Run: headless pygame with SDL's dummy video driver; simulated clock (each Clock.tick advances the game by its frame time, no real sleeping); random seed 0; keys injected as events and as key.get_pressed() state; mouse plan: one left click at the window centre at the start of phase 2, then a move to the lower-right quarter at the start of phase 3.
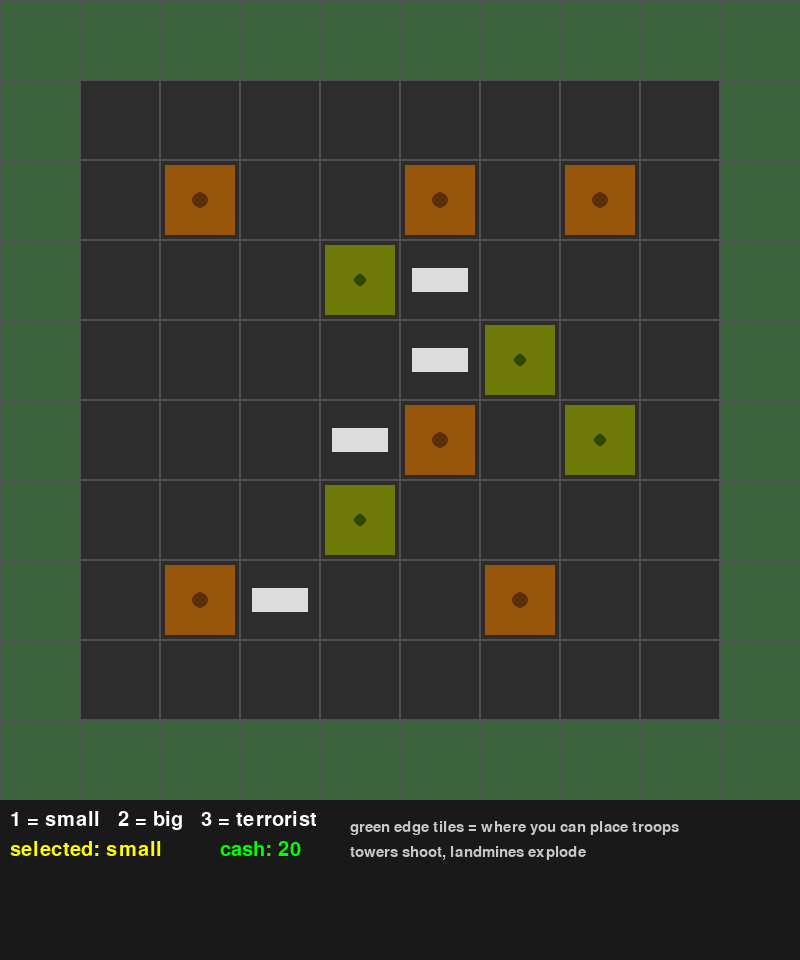
Frame 1 of 4 · flips 1–60 · no input
Frame 2 of 4 · flips 61–180 · clicked the window centre · tapped SPACE, RETURN · held RIGHT (→), D · screen unchanged from frame 1, image omitted
Frame 3 of 4 · flips 181–300 · moved the mouse to the lower-right quarter · held DOWN (↓), S · screen unchanged from frame 2, image omitted
Frame 4 of 4 · flips 301–420 · held LEFT (←), A, UP (↑), W · screen unchanged from frame 3, image omitted

The pygame program that drew these frames:

import pygame
import queue
import math

pygame.init()

# =========================================================
"SETTINGS"
# =========================================================
grid_rows = 10
grid_cols = 10
grid_tile_size = 80
ui_height = 160

screen_width = grid_cols * grid_tile_size
screen_height = grid_rows * grid_tile_size + ui_height

fps = 60
move_delay = 15

starting_cash = 20
building_reward = 4

screen = pygame.display.set_mode((screen_width, screen_height))
clock = pygame.time.Clock()
font = pygame.font.SysFont(None, 30)
small_font = pygame.font.SysFont(None, 22)

# =========================================================
"VISUAL GRID FUNCTION"
# =========================================================
def make_grid(surface, normal_color, spawn_color, height_block, width_block, height_screen, width_screen):
    number_of_rows = height_screen // height_block
    number_of_colomns = width_screen // width_block

    for row in range(number_of_rows):
        for colomn in range(number_of_colomns):
            x = colomn * width_block
            y = row * height_block
            block = pygame.Rect(x, y, width_block, height_block)

            if row == 0 or row == number_of_rows - 1 or colomn == 0 or colomn == number_of_colomns - 1:
                pygame.draw.rect(surface, spawn_color, block)
            else:
                pygame.draw.rect(surface, normal_color, block)

            pygame.draw.rect(surface, (80, 80, 80), block, 1)  # 1 is de dikte van border

# =========================================================
"BUILDING CLASSES"
# =========================================================
class building:
    color = (150, 100, 50)

    def tick(self, grid):
        pass

    def draw(self, screen, tile_size):
        px = self.y * tile_size
        py = self.x * tile_size

        rect = pygame.Rect(px + 5, py + 5, tile_size - 10, tile_size - 10)
        pygame.draw.rect(screen, self.color, rect)

    @property
    def coordinates(self):
        return (self.x, self.y)

    def damage(self, hp, grid):
        self.hp -= hp
        if self.hp > 0:
            return False

        for row in grid:
            for i, e in enumerate(row):
                if e is self:
                    row[i] = None
                    print("gebouw gestorven")
                    return True
        return True


class wall(building):
    hp = 200
    color = (220, 220, 220)

    def __init__(self, x, y):
        self.x = x
        self.y = y
        self.hp = wall.hp

    def draw(self, screen, tile_size):
        px = self.y * tile_size
        py = self.x * tile_size

        rect = pygame.Rect(px + 12, py + 28, tile_size - 24, tile_size - 56)
        pygame.draw.rect(screen, self.color, rect)


class tower(building):
    hp = 100
    range = 4
    damage_hp = 5
    shot_cooldown_max = 45
    color = (153, 85, 12)

    def __init__(self, x, y):
        self.x = x
        self.y = y
        self.hp = tower.hp
        self.shot_cooldown = tower.shot_cooldown_max
        self.target = None

    def find_target(self, troops):
        nearest_troop = None
        nearest_dst = 999999

        for current_troop in troops:
            if not current_troop.alive:
                continue

            tx, ty = current_troop.troop_coordinates
            dst = math.sqrt((self.x - tx) ** 2 + (self.y - ty) ** 2)

            if dst <= self.range and dst < nearest_dst:
                nearest_dst = dst
                nearest_troop = current_troop

        self.target = nearest_troop

    def tick(self, grid, troops):
        if self.shot_cooldown > 0:
            self.shot_cooldown -= 1
            return

        self.shot_cooldown = tower.shot_cooldown_max
        self.find_target(troops)

        if self.target is not None and self.target.alive:
            self.target.take_damage(self.damage_hp, grid)

    def draw(self, screen, tile_size):
        super().draw(screen, tile_size)
        px = self.y * tile_size + tile_size // 2
        py = self.x * tile_size + tile_size // 2
        pygame.draw.circle(screen, (90, 50, 10), (px, py), 8)


class landmine(building):
    hp = 1
    trigger_range = 1
    damage_hp = 20
    color = (110, 122, 7)

    def __init__(self, x, y):
        self.x = x
        self.y = y
        self.hp = landmine.hp

    def tick(self, grid, troops):
        should_explode = False

        for current_troop in troops:
            if not current_troop.alive:
                continue

            tx, ty = current_troop.troop_coordinates
            distance = abs(self.x - tx) + abs(self.y - ty)

            if distance <= self.trigger_range:
                should_explode = True
                break

        if not should_explode:
            return

        for current_troop in troops:
            if not current_troop.alive:
                continue

            tx, ty = current_troop.troop_coordinates
            distance = abs(self.x - tx) + abs(self.y - ty)

            if distance <= self.trigger_range:
                current_troop.take_damage(self.damage_hp, grid)

        self.damage(999999, grid)

    def draw(self, screen, tile_size):
        super().draw(screen, tile_size)
        px = self.y * tile_size + tile_size // 2
        py = self.x * tile_size + tile_size // 2
        pygame.draw.circle(screen, (50, 70, 0), (px, py), 6)

# =========================================================
"TROOP CLASSES"
# =========================================================
class troop:
    def __init__(self, health, speed, grid_dimentions, attack_damage, troop_size, troop_coordinates, grid_tile_size):
        self.alive = True
        self.health = health
        self.speed = speed
        self.attack_damage = attack_damage
        self.grid_dimentions = grid_dimentions
        self.x_grid_size, self.y_grid_size = self.grid_dimentions
        self.troop_size = troop_size
        self.troop_coordinates = troop_coordinates
        self.grid_tile_size = grid_tile_size
        self.instructions = []
        self.collision = False
        self.at_target = False

    def find_path(self, grid, visited_locations):
        fifo = queue.Queue()
        fifo.put(self.troop_coordinates)

        came_from = {}
        came_from[self.troop_coordinates] = None

        visited = set()
        visited.add(self.troop_coordinates)

        directions = [(0, 1), (1, 0), (0, -1), (-1, 0)]

        while not fifo.empty():
            current = fifo.get()

            if isinstance(grid[current[0]][current[1]], building):
                path = []
                while current is not None:
                    path.append(current)
                    current = came_from[current]

                path.reverse()

                instructions = []
                for i in range(len(path) - 1):
                    dx = path[i + 1][0] - path[i][0]
                    dy = path[i + 1][1] - path[i][1]
                    instructions.append((dx, dy))

                if len(instructions) > 0:
                    instructions.pop()

                self.instructions = instructions[:]
                return visited_locations, instructions

            for direction in directions:
                new_x = current[0] + direction[0]
                new_y = current[1] + direction[1]
                new_coordinates = (new_x, new_y)

                if new_coordinates not in visited:
                    if 0 <= new_x < self.x_grid_size and 0 <= new_y < self.y_grid_size:
                        cell = grid[new_x][new_y]
                        if cell is None or isinstance(cell, building):
                            fifo.put(new_coordinates)
                            visited.add(new_coordinates)
                            came_from[new_coordinates] = current
                            visited_locations.append(new_coordinates)

        return visited_locations, []

    def move(self, path, grid):
        if len(path) >= 1:
            old_x, old_y = self.troop_coordinates
            instruction = path.pop(0)
            new_x = old_x + instruction[0]
            new_y = old_y + instruction[1]

            if grid[old_x][old_y] is self:
                grid[old_x][old_y] = None

            self.troop_coordinates = (new_x, new_y)
            grid[new_x][new_y] = self
        else:
            self.at_target = True

        return self.troop_coordinates

    def check_for_collision(self, grid):
        x, y = self.troop_coordinates
        directions = [(1, 0), (-1, 0), (0, 1), (0, -1)]

        for dx, dy in directions:
            nx = x + dx
            ny = y + dy

            if 0 <= nx < self.x_grid_size and 0 <= ny < self.y_grid_size:
                cell = grid[nx][ny]
                if isinstance(cell, building):
                    return True, cell

        return False, None

    def take_damage(self, damage, grid=None):
        self.health -= damage
        if self.health <= 0:
            self.die(grid)

    def attack(self, target_building, grid):
        destroyed = target_building.damage(self.attack_damage, grid)
        return destroyed

    def die(self, grid=None):
        self.alive = False
        if grid is not None:
            self.remove_object(grid)

    def remove_object(self, grid):
        x, y = self.troop_coordinates
        if grid[x][y] is self:
            grid[x][y] = None


class terrorist(troop):
    def __init__(self, health, speed, grid_dimentions, attack_damage, troop_size, troop_coordinates, grid_tile_size):
        super().__init__(health, speed, grid_dimentions, attack_damage, troop_size, troop_coordinates, grid_tile_size)
        self.health = 1
        self.speed = 5
        self.attack_damage = 999999
        self.troop_size = 10
        self.rgb_color = (255, 0, 0)

    def draw_troop(self, screen, rgb_color):
        if self.alive:
            x = self.troop_coordinates[1] * self.grid_tile_size + self.grid_tile_size // 2
            y = self.troop_coordinates[0] * self.grid_tile_size + self.grid_tile_size // 2
            pygame.draw.circle(screen, self.rgb_color, (x, y), self.troop_size)

    def attack(self, target_building, grid):
        destroyed = target_building.damage(self.attack_damage, grid)
        self.die(grid)
        return destroyed


class big_troop(troop):
    def __init__(self, health, speed, grid_dimentions, attack_damage, troop_size, troop_coordinates, grid_tile_size):
        super().__init__(health, speed, grid_dimentions, attack_damage, troop_size, troop_coordinates, grid_tile_size)
        self.health = 50
        self.speed = 1
        self.attack_damage = 2000
        self.troop_size = 12
        self.rgb_color = (0, 255, 0)

    def draw_troop(self, screen, rgb_color):
        if self.alive:
            x = self.troop_coordinates[1] * self.grid_tile_size + self.grid_tile_size // 2
            y = self.troop_coordinates[0] * self.grid_tile_size + self.grid_tile_size // 2
            pygame.draw.circle(screen, self.rgb_color, (x, y), self.troop_size)


class small_troop(troop):
    def __init__(self, health, speed, grid_dimentions, attack_damage, troop_size, troop_coordinates, grid_tile_size):
        super().__init__(health, speed, grid_dimentions, attack_damage, troop_size, troop_coordinates, grid_tile_size)
        self.health = 15
        self.speed = 4
        self.attack_damage = 500
        self.troop_size = 8
        self.rgb_color = (0, 0, 255)

    def draw_troop(self, screen, rgb_color):
        if self.alive:
            x = self.troop_coordinates[1] * self.grid_tile_size + self.grid_tile_size // 2
            y = self.troop_coordinates[0] * self.grid_tile_size + self.grid_tile_size // 2
            pygame.draw.circle(screen, self.rgb_color, (x, y), self.troop_size)

# =========================================================
"GAME VARIABLES"
# =========================================================
grid = [[None for col in range(grid_cols)] for row in range(grid_rows)]
troops = []
cash = starting_cash
selected_troop = "small"

troop_costs = {
    "small": 2,
    "big": 5,
    "terrorist": 4
}

preplaced_buildings = [
    tower(2, 2),
    tower(2, 5),
    tower(2, 7),
    landmine(3, 4),
    wall(3, 5),
    landmine(4, 6),
    wall(4, 5),
    tower(5, 5),
    wall(5, 4),
    landmine(5, 7),
    tower(7, 2),
    wall(7, 3),
    tower(7, 6),
    landmine(6, 4)
]

for current_building in preplaced_buildings:
    grid[current_building.x][current_building.y] = current_building

# =========================================================
"Check state of game + Place and Update + draw ui and rest of game"
# =========================================================
def get_alive_buildings():
    result = []
    for row in grid:
        for cell in row:
            if isinstance(cell, building):  # is cell een instance van building
                result.append(cell)
    return result

def get_alive_troops():
    result = []
    for current_troop in troops:
        if current_troop.alive:
            result.append(current_troop)
    return result

def place_troop(row, col):
    global cash  # variable bestaat niet enkel in functie maar globaal

    if not (0 <= row < grid_rows and 0 <= col < grid_cols):
        return

    if row != 0 and row != grid_rows - 1 and col != 0 and col != grid_cols - 1:
        return

    if grid[row][col] is not None:
        return

    cost = troop_costs[selected_troop]
    if cash < cost:
        return

    if selected_troop == "small":
        new_troop = small_troop(15, 4, (grid_rows, grid_cols), 500, 8, (row, col), grid_tile_size)
    elif selected_troop == "big":
        new_troop = big_troop(50, 1, (grid_rows, grid_cols), 2000, 12, (row, col), grid_tile_size)
    else:
        new_troop = terrorist(1, 5, (grid_rows, grid_cols), 999999, 10, (row, col), grid_tile_size)

    troops.append(new_troop)
    grid[row][col] = new_troop
    cash -= cost

def update_buildings():
    alive_troops = get_alive_troops()

    for row in grid:
        for cell in row:
            if isinstance(cell, tower):
                cell.tick(grid, alive_troops)
            elif isinstance(cell, landmine):
                cell.tick(grid, alive_troops)

def update_troops():
    global cash

    for current_troop in troops[:]:
        if not current_troop.alive:
            continue

        collision, current_building = current_troop.check_for_collision(grid)

        if collision:
            destroyed = current_troop.attack(current_building, grid)
            if destroyed:
                cash += building_reward
            current_troop.instructions = []
            continue

        if not current_troop.instructions:
            visited_locations = []
            _, path = current_troop.find_path(grid, visited_locations)
            current_troop.instructions = path

        if current_troop.instructions:
            current_troop.move(current_troop.instructions, grid)

def draw_ui():
    ui_rect = pygame.Rect(0, grid_rows * grid_tile_size, screen_width, ui_height)
    pygame.draw.rect(screen, (25, 25, 25), ui_rect)

    text1 = font.render("1 = small   2 = big   3 = terrorist", True, (255, 255, 255))  # text --> iets om te tekenen
    text2 = font.render(f"selected: {selected_troop}", True, (255, 255, 0))
    text3 = font.render(f"cash: {cash}", True, (0, 255, 0))
    text4 = small_font.render("green edge tiles = where you can place troops", True, (200, 200, 200))
    text5 = small_font.render("towers shoot, landmines explode", True, (200, 200, 200))

    screen.blit(text1, (10, grid_rows * grid_tile_size + 10))  # een surface tekenen op een andere
    screen.blit(text2, (10, grid_rows * grid_tile_size + 40))
    screen.blit(text3, (220, grid_rows * grid_tile_size + 40))
    screen.blit(text4, (350, grid_rows * grid_tile_size + 20))
    screen.blit(text5, (350, grid_rows * grid_tile_size + 45))

def draw_everything():
    screen.fill((30, 30, 30))

    make_grid(
        screen,
        (45, 45, 45),
        (60, 100, 60),
        grid_tile_size,
        grid_tile_size,
        grid_rows * grid_tile_size,
        grid_cols * grid_tile_size
    )

    for row in grid:
        for cell in row:
            if isinstance(cell, building):
                cell.draw(screen, grid_tile_size)

    for current_troop in troops:
        if current_troop.alive:
            current_troop.draw_troop(screen, (255, 255, 255))

    draw_ui()

    if len(get_alive_buildings()) == 0:
        win_text = font.render("you destroyed all buildings!", True, (255, 255, 255))
        screen.blit(win_text, (screen_width // 2 - 140, screen_height // 2 - 20))

    pygame.display.flip()

# =========================================================
"BIG WHILE LOOP"
# =========================================================
running = True
move_timer = 0

while running:
    clock.tick(fps)

    for event in pygame.event.get():
        if event.type == pygame.QUIT:
            running = False

        elif event.type == pygame.KEYDOWN:
            if event.key == pygame.K_1:
                selected_troop = "small"
            elif event.key == pygame.K_2:
                selected_troop = "big"
            elif event.key == pygame.K_3:
                selected_troop = "terrorist"

        elif event.type == pygame.MOUSEBUTTONDOWN:
            if event.button == 1:
                mx, my = pygame.mouse.get_pos()
                if my < grid_rows * grid_tile_size:
                    row = my // grid_tile_size
                    col = mx // grid_tile_size
                    place_troop(row, col)

    update_buildings()

    move_timer += 1
    if move_timer >= move_delay:
        move_timer = 0
        if len(get_alive_buildings()) > 0:
            update_troops()

    draw_everything()

pygame.quit()
